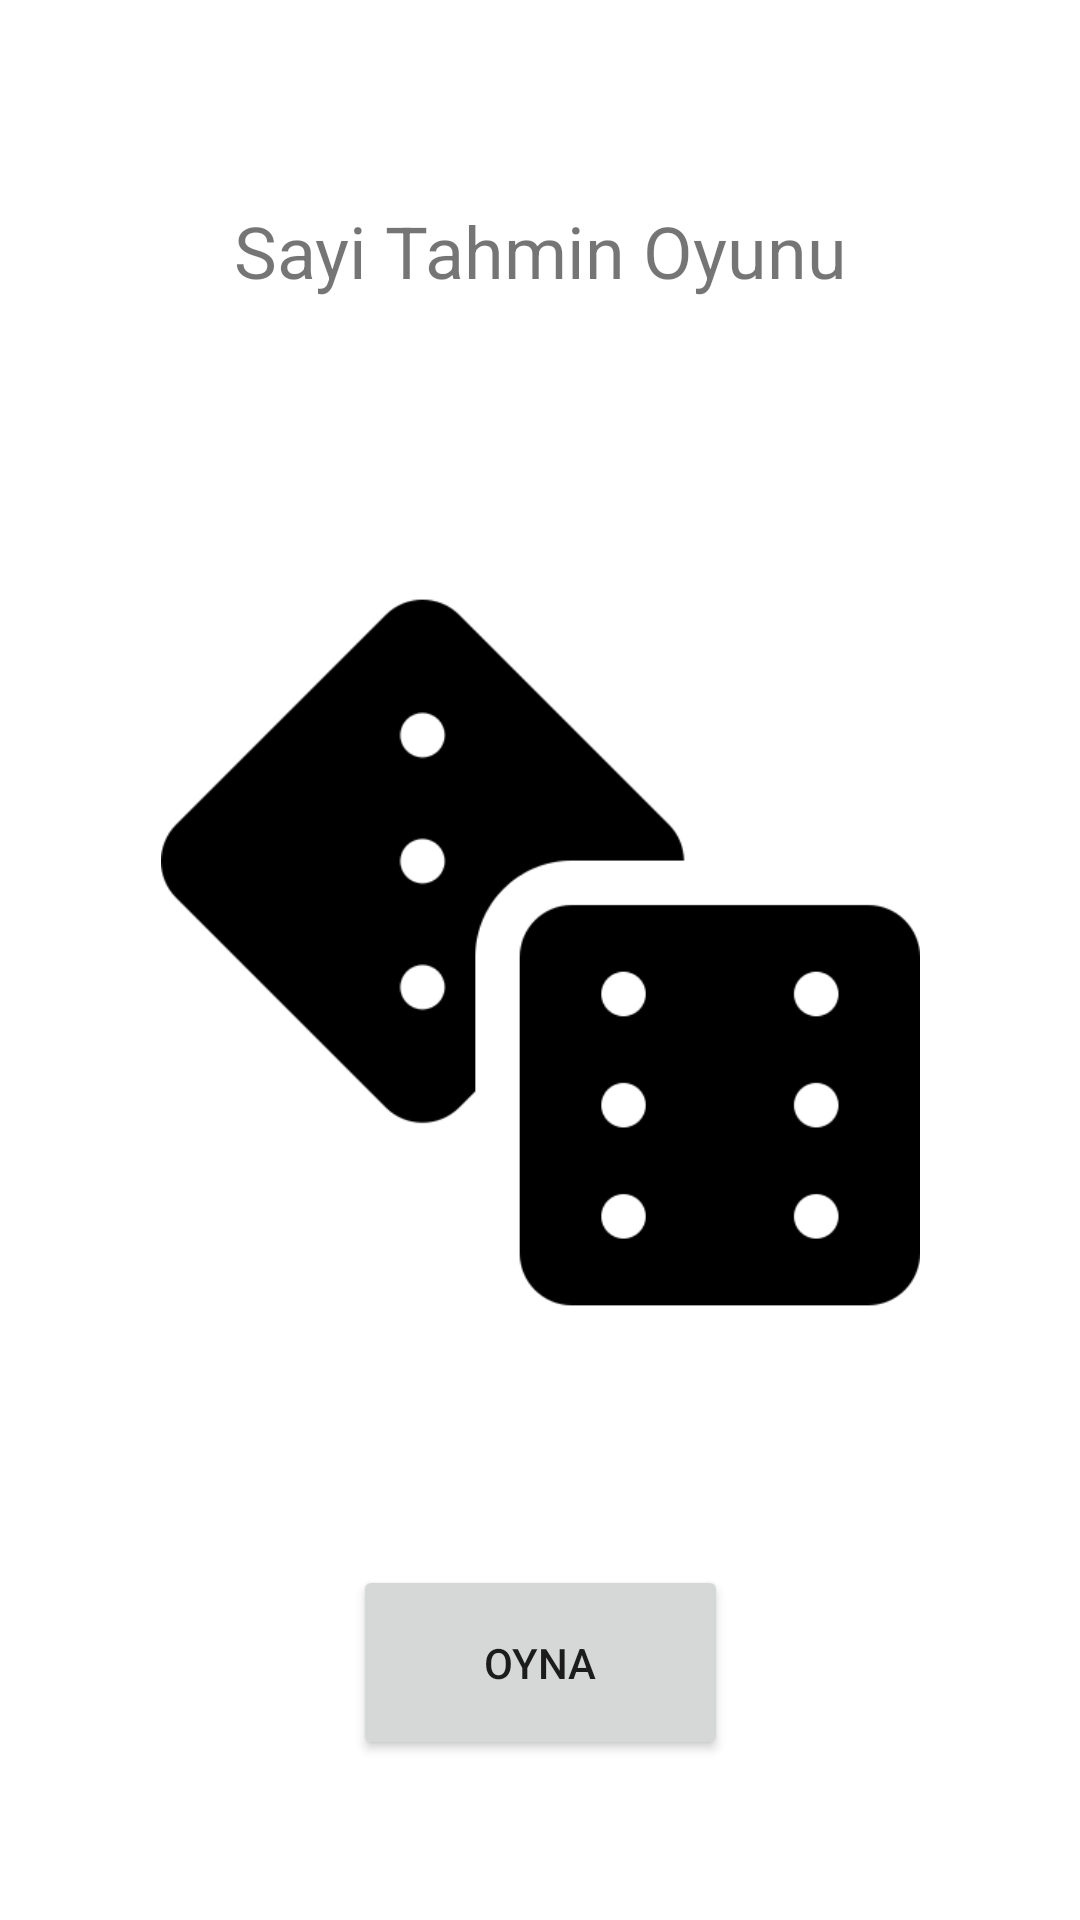

Produce the Android XML layout that renders to this screen, including the resource entries it uses.
<!-- AndroidManifest.xml: application theme Theme.Predictiongame -->
<!-- res/layout/fragment_ana_sayfa.xml -->
<?xml version="1.0" encoding="utf-8"?>
<androidx.constraintlayout.widget.ConstraintLayout xmlns:android="http://schemas.android.com/apk/res/android"
    xmlns:app="http://schemas.android.com/apk/res-auto"
    xmlns:tools="http://schemas.android.com/tools"
    android:id="@+id/constraintLayout"
    android:layout_width="match_parent"
    android:layout_height="match_parent"
    tools:context=".AnaSayfaFragment">

    <TextView
        android:id="@+id/textView"
        android:layout_width="275dp"
        android:layout_height="60dp"
        android:gravity="center"
        android:text="Sayi Tahmin Oyunu"
        android:textSize="24sp"
        app:layout_constraintBottom_toTopOf="@+id/imageView"
        app:layout_constraintEnd_toEndOf="parent"
        app:layout_constraintHorizontal_bias="0.5"
        app:layout_constraintStart_toStartOf="parent"
        app:layout_constraintTop_toTopOf="parent" />

    <ImageView
        android:id="@+id/imageView"
        android:layout_width="253dp"
        android:layout_height="301dp"
        app:layout_constraintBottom_toTopOf="@+id/oynaButton"
        app:layout_constraintEnd_toEndOf="parent"
        app:layout_constraintHorizontal_bias="0.5"
        app:layout_constraintStart_toStartOf="parent"
        app:layout_constraintTop_toBottomOf="@+id/textView"
        app:srcCompat="@drawable/dices"
        tools:src="@tools:sample/avatars" />

    <Button
        android:id="@+id/oynaButton"
        android:layout_width="125dp"
        android:layout_height="65dp"
        android:text="OYNA"
        app:layout_constraintBottom_toBottomOf="parent"
        app:layout_constraintEnd_toEndOf="parent"
        app:layout_constraintHorizontal_bias="0.5"
        app:layout_constraintStart_toStartOf="parent"
        app:layout_constraintTop_toBottomOf="@+id/imageView" />
</androidx.constraintlayout.widget.ConstraintLayout>
<!-- resources referenced by this layout -->
<resources>
  <!-- drawable dices: png bitmap (drawable, 9378 bytes) -->
  <style name="Theme.Predictiongame" parent="Theme.MaterialComponents.DayNight.DarkActionBar">
          
          <item name="colorPrimary">@color/purple_500</item>
          <item name="colorPrimaryVariant">@color/purple_700</item>
          <item name="colorOnPrimary">@color/white</item>
          
          <item name="colorSecondary">@color/teal_200</item>
          <item name="colorSecondaryVariant">@color/teal_700</item>
          <item name="colorOnSecondary">@color/black</item>
          
          <item name="android:statusBarColor" tools:targetApi="l">?attr/colorPrimaryVariant</item>
          
  
          <item name="windowActionBar">false</item>
          <item name="windowNoTitle">true</item>
      </style>
  <!-- not gathered from this repository: default colours our renderer supplied (Android Studio template values) -->
  <color name="purple_500">#FF6200EE</color>
  <color name="purple_700">#FF3700B3</color>
  <color name="teal_200">#FF03DAC5</color>
  <color name="teal_700">#FF018786</color>
  <color name="black">#FF000000</color>
  <color name="white">#FFFFFFFF</color>
</resources>
